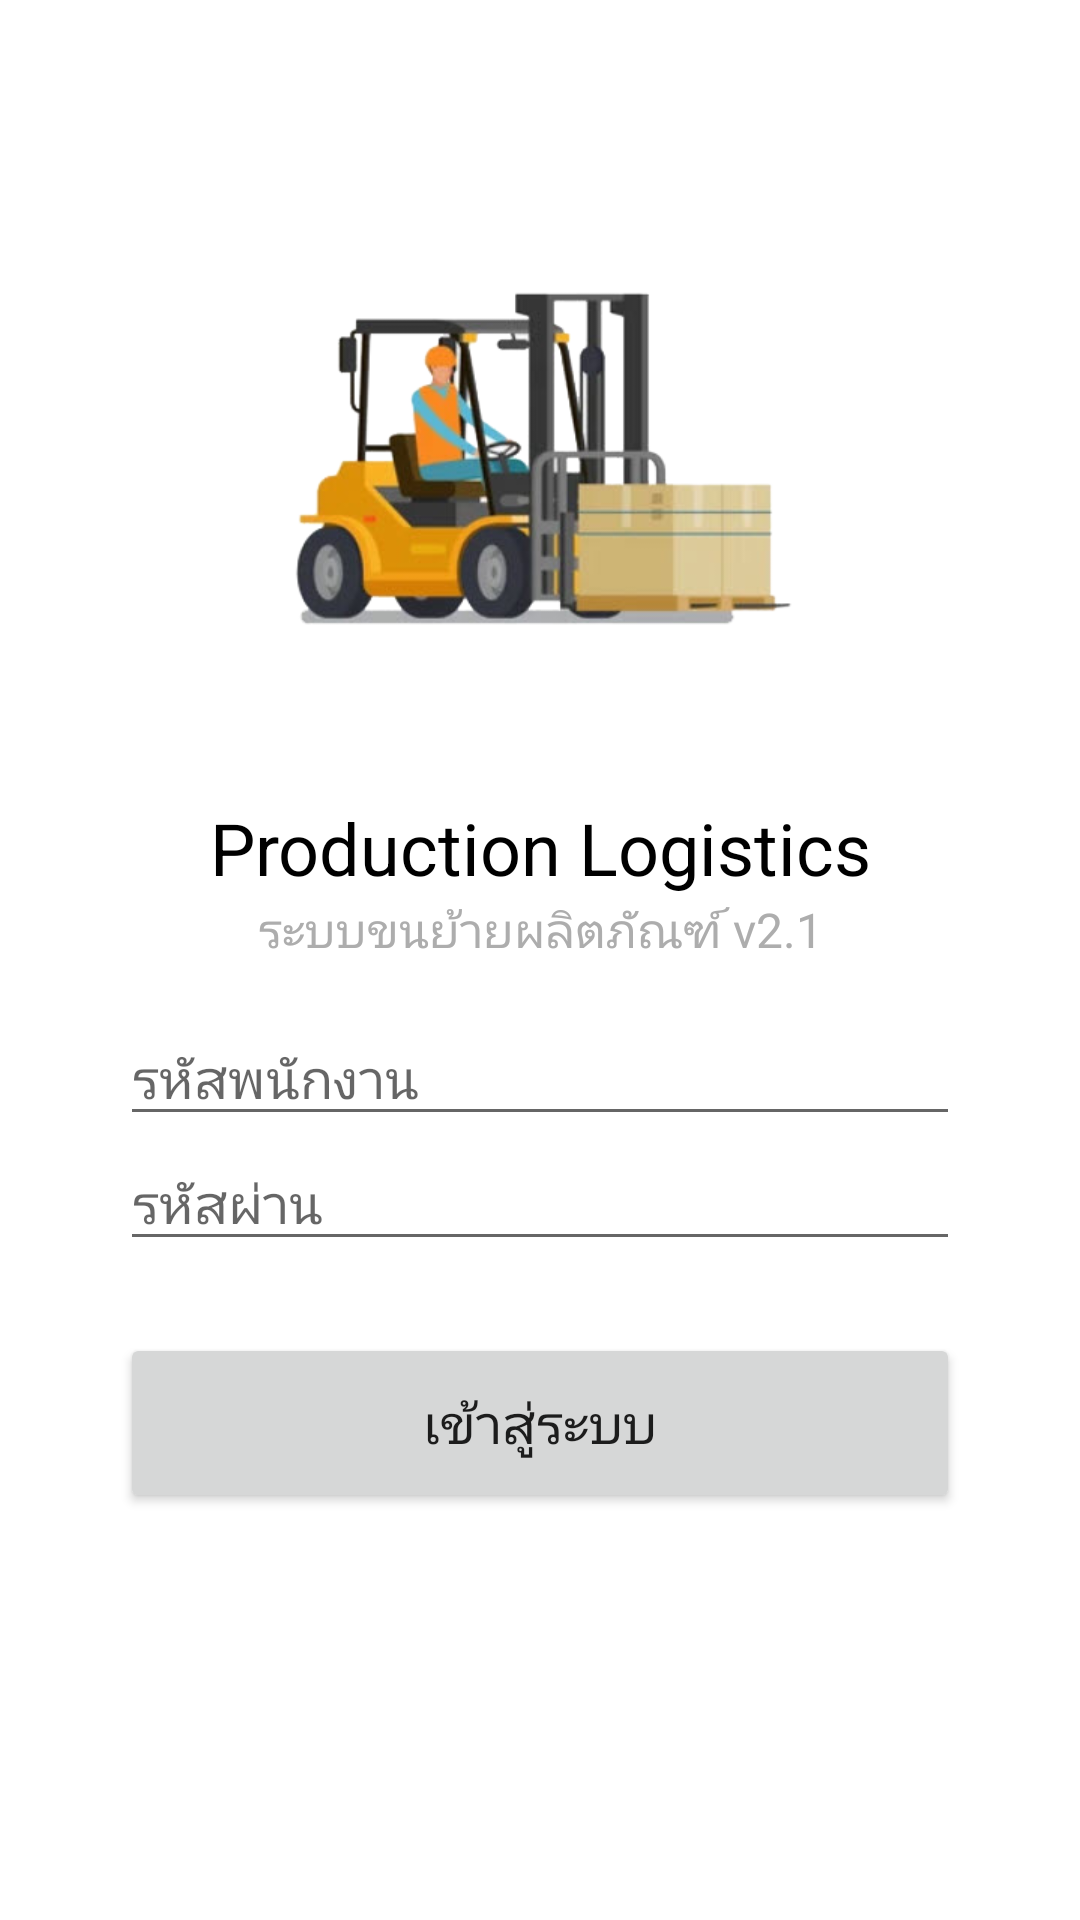

This screen was rendered from an Android layout file. Write that file and the resources it references.
<!-- AndroidManifest.xml: application theme Theme.SIProductionLogistics -->
<!-- res/layout/fragment_login.xml -->
<?xml version="1.0" encoding="utf-8"?>

<LinearLayout xmlns:android="http://schemas.android.com/apk/res/android"
    android:layout_width="match_parent"
    android:layout_height="match_parent"
    android:orientation="vertical"
    android:padding="16dp">

    <ScrollView
        android:fillViewport="true"
        android:id="@+id/scrollView"
        android:layout_width="match_parent"
        android:layout_height="match_parent">

        <LinearLayout
            android:layout_width="match_parent"
            android:layout_height="match_parent"
            android:orientation="vertical"
            android:layout_centerVertical="true"
            android:padding="24dp">

            <RelativeLayout
                android:layout_width="match_parent"
                android:layout_height="wrap_content"
                android:layout_weight="1">

                <ImageView
                    android:layout_width="match_parent"
                    android:layout_height="wrap_content"
                    android:layout_centerVertical="true"
                    android:layout_gravity="center"
                    android:src="@drawable/pl" />
            </RelativeLayout>

            <LinearLayout
                android:layout_width="match_parent"
                android:layout_height="wrap_content"
                android:layout_weight="1"
                android:orientation="vertical">

                <TextView
                    android:layout_width="match_parent"
                    android:layout_height="wrap_content"
                    android:text="@string/product_name"
                    android:textAlignment="center"
                    android:textColor="#000000"
                    android:textSize="24dp" />

                <TextView
                    android:layout_width="match_parent"
                    android:layout_height="wrap_content"
                    android:layout_marginBottom="16dp"
                    android:text="@string/product_version"
                    android:textAlignment="center"
                    android:textColor="#ADADAD"
                    android:textSize="16dp" />

                <EditText
                    android:id="@+id/emp_id"
                    android:layout_width="match_parent"
                    android:layout_height="wrap_content"
                    android:hint="รหัสพนักงาน"
                    android:imeOptions="actionNext"
                    android:inputType="number"
                    android:maxLines="1"
                    android:text="" />

                <EditText
                    android:id="@+id/password"
                    android:layout_width="match_parent"
                    android:layout_height="wrap_content"
                    android:hint="รหัสผ่าน"
                    android:imeOptions="actionDone"
                    android:inputType="numberPassword"
                    android:maxLines="1"
                    android:text="" />

                <Button
                    android:id="@+id/login"
                    android:layout_width="match_parent"
                    android:layout_height="60dp"
                    android:layout_marginTop="24dp"
                    android:text="เข้าสู่ระบบ"
                    android:textSize="18dp" />
            </LinearLayout>
        </LinearLayout>
    </ScrollView>

</LinearLayout>
<!-- resources referenced by this layout -->
<resources>
  <!-- drawable pl: png bitmap (drawable-xhdpi, 65823 bytes) -->
  <string name="product_name">Production Logistics</string>
  <string name="product_version">ระบบขนย้ายผลิตภัณฑ์ v2.1</string>
  <style name="Theme.SIProductionLogistics" parent="Theme.MaterialComponents.DayNight.NoActionBar">
          
          <item name="colorPrimary">@color/purple_500</item>
          <item name="colorPrimaryVariant">@color/purple_700</item>
          <item name="colorOnPrimary">@color/white</item>
          <item name="android:windowDrawsSystemBarBackgrounds">true</item>
          <item name="android:statusBarColor">@color/purple_700</item>
      </style>
  <color name="purple_500">#ED5E54</color>
  <color name="purple_700">#DD5147</color>
  <color name="white">#FFFFFFFF</color>
</resources>
